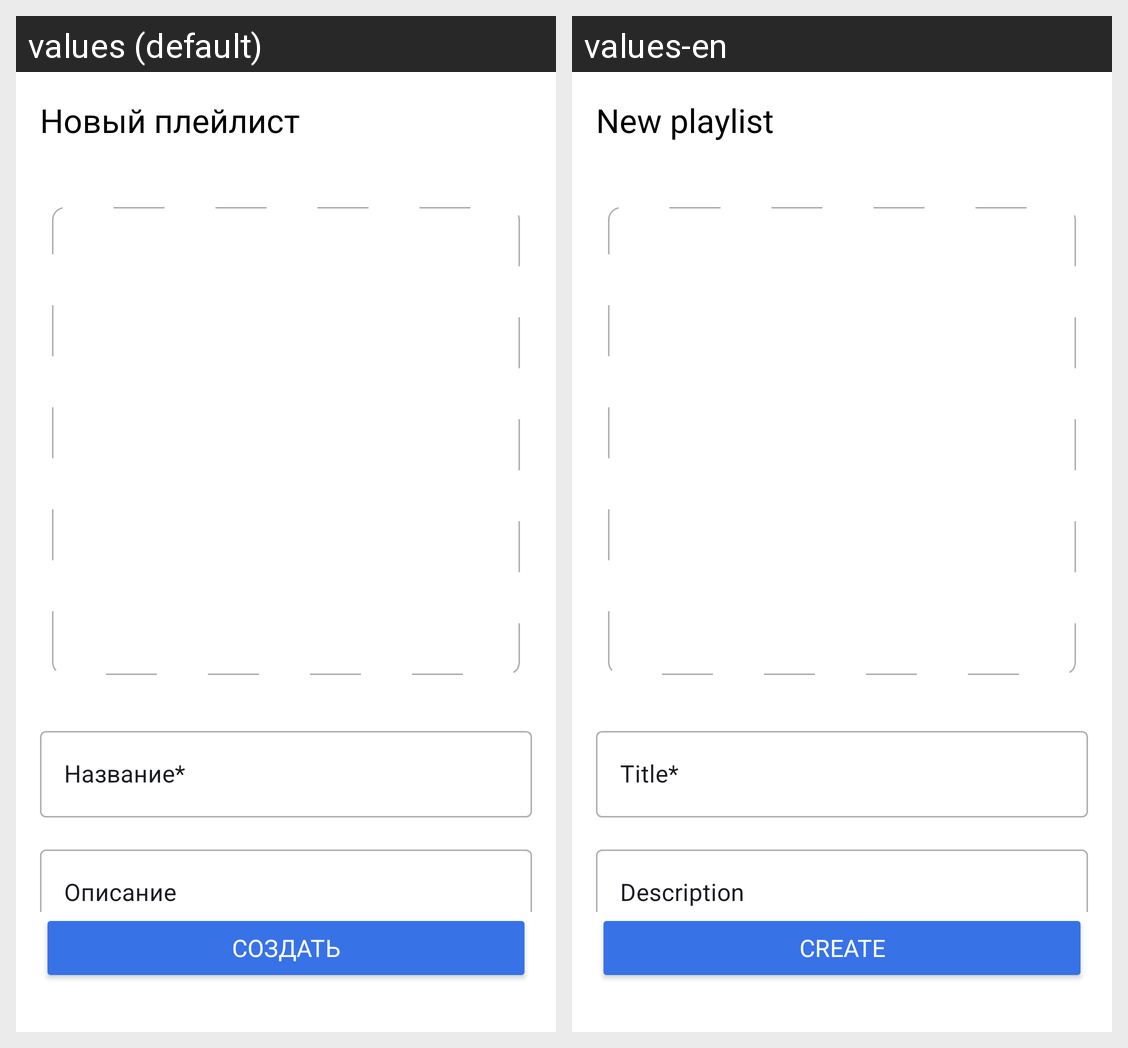

The same Android screen rendered under two of its app's locales, left to right. List the strings drawn on it with the default value and each locale's translation.
Android screen res/layout/fragment_new_playlist.xml rendered under 2 locales, left to right: values (default), values-en. Device: Nexus 5 (rendered at 1080×1920; each locale shown at half size, 540×960, under a caption strip naming it); theme Theme.MyApp.
Strings drawn on this screen, with the default value and each locale's value (text and hints the layout hard-codes, and strings that could not be matched under every locale, appear in the picture but are not listed):

new_playlist
  values: Новый плейлист
  values-en: New playlist

create
  values: Создать
  values-en: Create

title
  values: Название*
  values-en: Title*

description
  values: Описание
  values-en: Description
